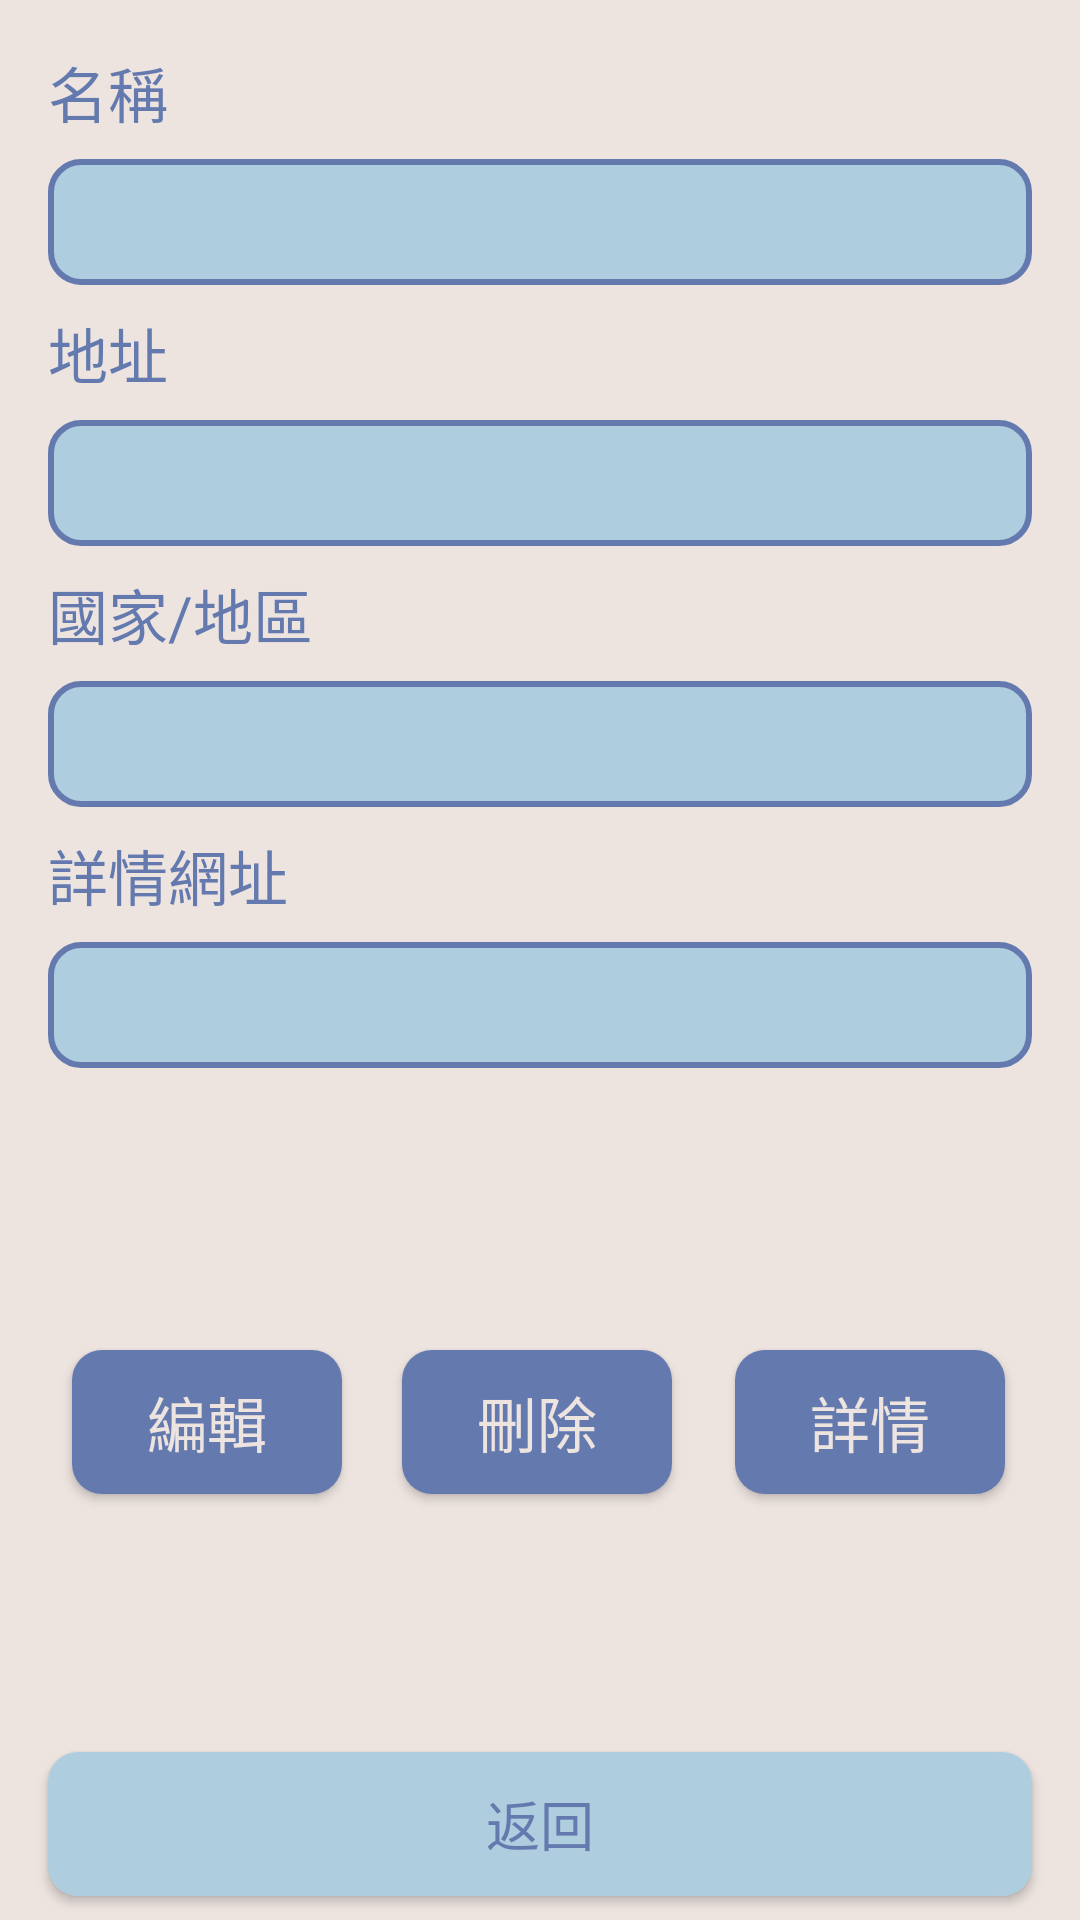

Write the Android layout XML for this screen, with the resource values it uses.
<!-- AndroidManifest.xml: application theme Theme.TripBoxie -->
<!-- res/layout/edit_add_dlg.xml -->
<?xml version="1.0" encoding="utf-8"?>
<ScrollView xmlns:android="http://schemas.android.com/apk/res/android"
    xmlns:app="http://schemas.android.com/apk/res-auto"
    xmlns:tools="http://schemas.android.com/tools"
    android:layout_width="match_parent"
    android:layout_height="wrap_content"
    android:fillViewport="true">

    <androidx.constraintlayout.widget.ConstraintLayout
        android:layout_width="match_parent"
        android:layout_height="wrap_content"
        android:background="@color/white">

        <TextView
            android:id="@+id/textView"
            style="@style/Style_TextLabel"
            android:layout_width="wrap_content"
            android:layout_height="wrap_content"
            android:layout_marginStart="16dp"
            android:layout_marginTop="16dp"
            android:text="名稱"
            app:layout_constraintStart_toStartOf="parent"
            app:layout_constraintTop_toTopOf="parent" />

        <EditText
            android:id="@+id/editTextText_name_edit"
            style="@style/Style_EditInput_small"
            android:layout_width="0dp"
            android:layout_height="wrap_content"
            android:layout_marginStart="16dp"
            android:layout_marginTop="8dp"
            android:layout_marginEnd="16dp"
            android:ems="10"
            android:inputType="text"
            app:layout_constraintEnd_toEndOf="parent"
            app:layout_constraintStart_toStartOf="parent"
            app:layout_constraintTop_toBottomOf="@+id/textView" />

        <TextView
            android:id="@+id/textView4"
            android:layout_width="wrap_content"
            android:layout_height="wrap_content"
            android:layout_marginStart="16dp"
            android:layout_marginTop="8dp"
            android:text="地址"
            style="@style/Style_TextLabel"
            app:layout_constraintStart_toStartOf="parent"
            app:layout_constraintTop_toBottomOf="@+id/editTextText_name_edit" />

        <EditText
            android:id="@+id/editTextText_address_edit"
            style="@style/Style_EditInput_small"
            android:layout_width="0dp"
            android:layout_height="wrap_content"
            android:layout_marginStart="16dp"
            android:layout_marginTop="8dp"
            android:layout_marginEnd="16dp"
            android:ems="10"
            android:inputType="text"
            app:layout_constraintEnd_toEndOf="parent"
            app:layout_constraintStart_toStartOf="parent"
            app:layout_constraintTop_toBottomOf="@+id/textView4" />

        <TextView
            android:id="@+id/textView2"
            android:layout_width="wrap_content"
            android:layout_height="wrap_content"
            android:layout_marginStart="16dp"
            android:layout_marginTop="8dp"
            android:text="國家/地區"
            style="@style/Style_TextLabel"
            app:layout_constraintStart_toStartOf="parent"
            app:layout_constraintTop_toBottomOf="@+id/editTextText_address_edit" />

        <EditText
            android:id="@+id/editTextText_country_edit"
            style="@style/Style_EditInput_small"
            android:layout_width="0dp"
            android:layout_height="wrap_content"
            android:layout_marginStart="16dp"
            android:layout_marginTop="8dp"
            android:layout_marginEnd="16dp"
            android:ems="10"
            android:inputType="text"
            app:layout_constraintEnd_toEndOf="parent"
            app:layout_constraintStart_toStartOf="parent"
            app:layout_constraintTop_toBottomOf="@+id/textView2" />

        <TextView
            android:id="@+id/textView3"
            style="@style/Style_TextLabel"
            android:layout_width="wrap_content"
            android:layout_height="wrap_content"
            android:layout_marginStart="16dp"
            android:layout_marginTop="8dp"
            android:text="詳情網址"
            app:layout_constraintStart_toStartOf="parent"
            app:layout_constraintTop_toBottomOf="@+id/editTextText_country_edit" />

        <EditText
            android:id="@+id/editTextText_uri_edit"
            style="@style/Style_EditInput_small"
            android:layout_width="0dp"
            android:layout_height="wrap_content"
            android:layout_marginStart="16dp"
            android:layout_marginTop="8dp"
            android:layout_marginEnd="16dp"
            android:ems="10"
            android:inputType="text"
            app:layout_constraintEnd_toEndOf="parent"
            app:layout_constraintStart_toStartOf="parent"
            app:layout_constraintTop_toBottomOf="@+id/textView3" />

        <androidx.appcompat.widget.AppCompatButton
            android:id="@+id/button_edit"
            style="@style/Style_Button_rectangle"
            android:layout_width="90dp"
            android:layout_height="wrap_content"
            android:layout_marginStart="24dp"
            android:layout_marginTop="16dp"
            android:layout_marginBottom="8dp"
            android:text="編輯"
            app:layout_constraintBottom_toTopOf="@+id/button_back"
            app:layout_constraintStart_toStartOf="parent"
            app:layout_constraintTop_toBottomOf="@+id/editTextText_uri_edit" />

        <androidx.appcompat.widget.AppCompatButton
            android:id="@+id/button_del"
            style="@style/Style_Button_rectangle"
            android:layout_width="90dp"
            android:layout_height="wrap_content"
            android:layout_marginStart="20dp"
            android:layout_marginTop="16dp"
            android:layout_marginBottom="8dp"
            android:text="刪除"
            app:layout_constraintBottom_toTopOf="@+id/button_back"
            app:layout_constraintStart_toEndOf="@id/button_edit"
            app:layout_constraintTop_toBottomOf="@+id/editTextText_uri_edit" />

        <androidx.appcompat.widget.AppCompatButton
            android:id="@+id/button_more"
            style="@style/Style_Button_rectangle"
            android:layout_width="90dp"
            android:layout_height="wrap_content"
            android:layout_marginStart="20dp"
            android:layout_marginTop="16dp"
            android:layout_marginEnd="24dp"
            android:layout_marginBottom="8dp"
            android:text="詳情"
            app:layout_constraintBottom_toTopOf="@+id/button_back"
            app:layout_constraintEnd_toEndOf="parent"
            app:layout_constraintStart_toEndOf="@+id/button_del"
            app:layout_constraintTop_toBottomOf="@+id/editTextText_uri_edit" />

        <androidx.appcompat.widget.AppCompatButton
            android:id="@+id/button_back"
            style="@style/Style_Button_rectangle_small"
            android:layout_width="match_parent"
            android:layout_height="wrap_content"
            android:layout_marginStart="16dp"
            android:layout_marginEnd="16dp"
            android:layout_marginBottom="8dp"
            android:text="返回"
            app:layout_constraintBottom_toBottomOf="parent"
            app:layout_constraintEnd_toEndOf="parent"
            app:layout_constraintStart_toStartOf="parent" />

    </androidx.constraintlayout.widget.ConstraintLayout>

</ScrollView>
<!-- resources referenced by this layout -->
<resources>
  <color name="white">#EDE4E0</color>
  <style name="Style_Button_rectangle">
          <item name="android:padding">5dp</item>
          <item name="android:textSize">20sp</item>
          <item name="android:fontFamily">@font/gensenrounded_b</item>
          <item name="android:textColor">@color/white</item>
          <item name="android:background">@drawable/rectangle_button_background_db</item>
          <item name="android:includeFontPadding">false</item>
          <item name="android:lineHeight">24sp</item>
      </style>
  <style name="Style_Button_rectangle_small">
          <item name="android:padding">5dp</item>
          <item name="android:textSize">18sp</item>
          <item name="android:fontFamily">@font/gensenrounded_b</item>
          <item name="android:textColor">@color/dark_blue</item>
          <item name="android:background">@drawable/rectangle_button_background_lb</item>
          <item name="android:includeFontPadding">false</item>
          <item name="android:lineHeight">22sp</item>
      </style>
  <style name="Style_EditInput_small">
          <item name="android:padding">14dp</item>
          <item name="android:textSize">12sp</item>
          <item name="android:fontFamily">@font/gensenrounded_m</item>
          <item name="android:textColor">@color/dark_blue</item>
          <item name="android:background">@drawable/edit_text_background_small</item>
          <item name="android:includeFontPadding">false</item>
          <item name="android:lineHeight">18sp</item>
      </style>
  <style name="Style_TextLabel">
          <item name="android:textSize">20sp</item>
          <item name="android:textColor">@color/dark_blue</item>
          <item name="android:fontFamily">@font/gensenrounded_b</item>
          <item name="android:includeFontPadding">false</item>
          <item name="android:lineHeight">24sp</item>
      </style>
  <style name="Theme.TripBoxie" parent="Base.Theme.TripBoxie" />
  <!-- drawable rectangle_button_background_db (drawable) -->
  <?xml version="1.0" encoding="utf-8"?>
  <selector xmlns:android="http://schemas.android.com/apk/res/android">
      <item>
          <shape android:shape="rectangle">
              <corners android:radius="10dp"/>
              <solid android:color="@color/dark_blue"/>
          </shape>
  
      </item>
  </selector>
  <color name="dark_blue">#647AAF</color>
  <!-- drawable rectangle_button_background_lb (drawable) -->
  <?xml version="1.0" encoding="utf-8"?>
  <selector xmlns:android="http://schemas.android.com/apk/res/android">
      <item>
          <shape android:shape="rectangle">
              <corners android:radius="10dp"/>
              <solid android:color="@color/light_blue"/>
          </shape>
  
      </item>
  </selector>
  <!-- drawable edit_text_background_small (drawable) -->
  <?xml version="1.0" encoding="utf-8"?>
  <selector xmlns:android="http://schemas.android.com/apk/res/android">
      <item>
          <shape android:shape="rectangle">
              <solid android:color="@color/light_blue"/>
              <corners android:radius="10dp"/>
              <stroke android:color="@color/dark_blue" android:width="2dp"/>
          </shape>
      </item>
  </selector>
  <style name="Base.Theme.TripBoxie" parent="Theme.Material3.DayNight.NoActionBar">
          
          
      </style>
  <color name="light_blue">#AECDDE</color>
</resources>
